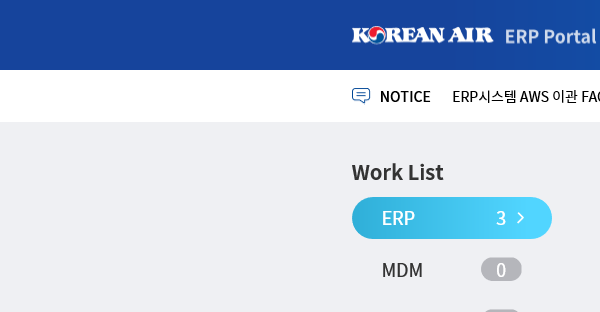
Task: LG MR Sign Off
Workflow: ERP 로그인 후 작업화면까지 이동

Step 1 [try]: ERP Main | Attach Browser in window 'KAL ERP Portal'
